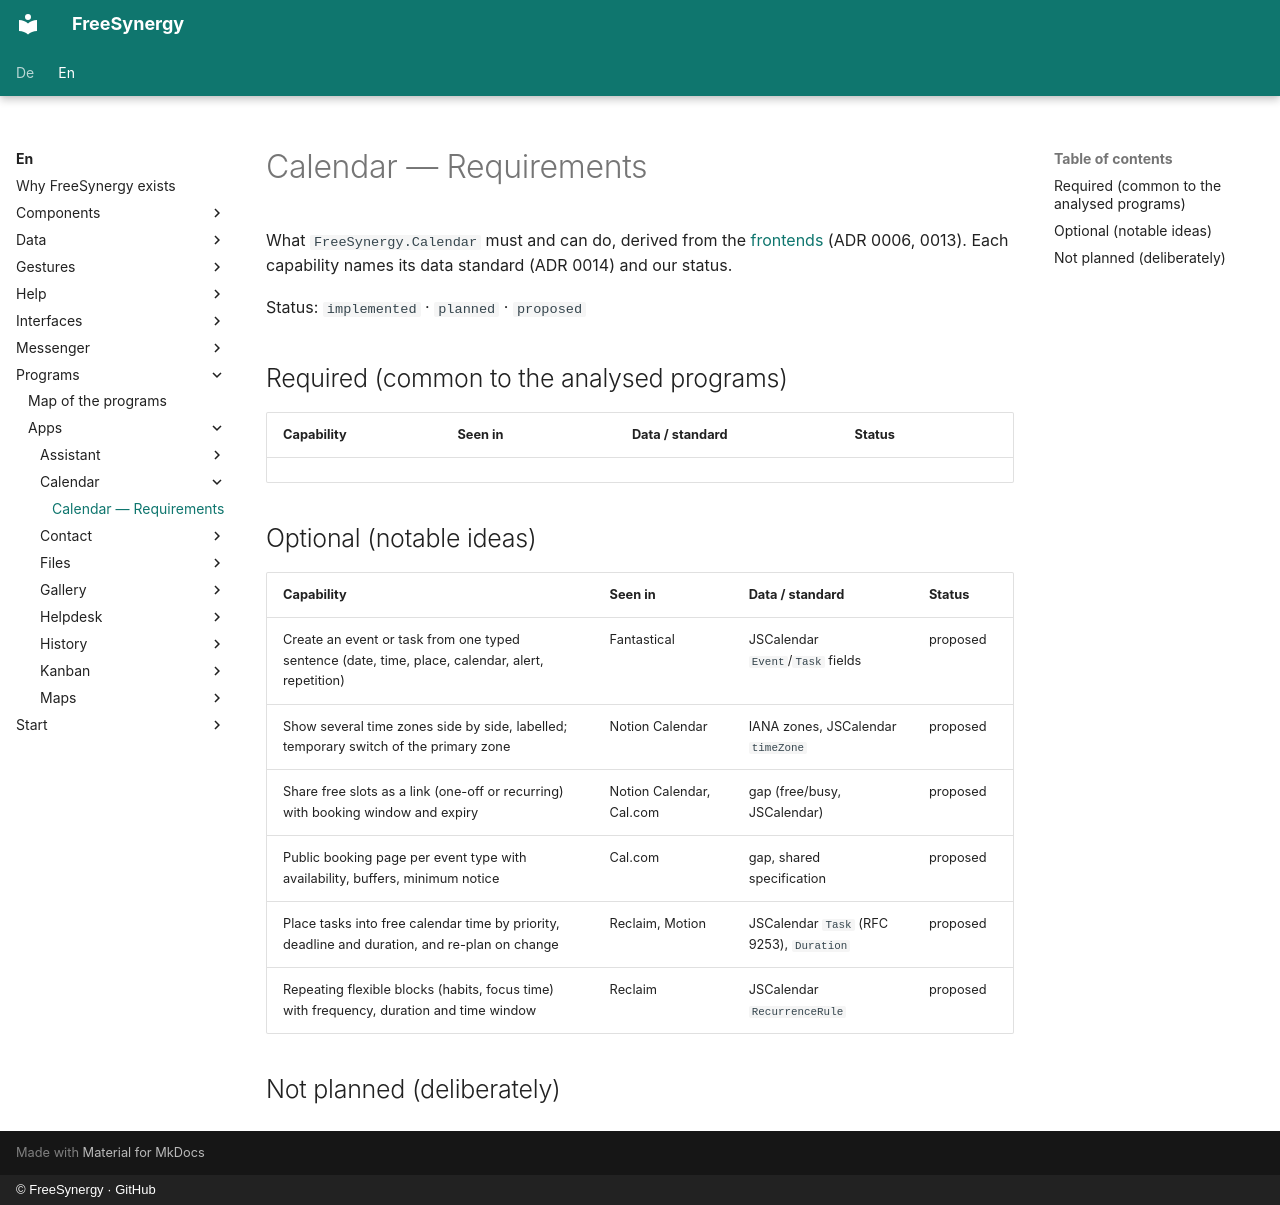

repository: FreeSynergy/fs-documentation · page: en/programs/apps/calendar/requirements/index.html · generator: mkdocs · copyright: © FreeSynergy · GitHub

# Calendar — Requirements

What `FreeSynergy.Calendar` must and can do, derived from the [frontends](frontends/index.md)
(ADR 0006, 0013). Each capability names its data standard (ADR 0014) and our status.

Status: `implemented` · `planned` · `proposed`

## Required (common to the analysed programs)

| Capability | Seen in | Data / standard | Status |
|------------|---------|-----------------|--------|

## Optional (notable ideas)

| Capability | Seen in | Data / standard | Status |
|------------|---------|-----------------|--------|
| Create an event or task from one typed sentence (date, time, place, calendar, alert, repetition) | Fantastical | JSCalendar `Event`/`Task` fields | proposed |
| Show several time zones side by side, labelled; temporary switch of the primary zone | Notion Calendar | IANA zones, JSCalendar `timeZone` | proposed |
| Share free slots as a link (one-off or recurring) with booking window and expiry | Notion Calendar, Cal.com | gap (free/busy, JSCalendar) | proposed |
| Public booking page per event type with availability, buffers, minimum notice | Cal.com | gap, shared specification | proposed |
| Place tasks into free calendar time by priority, deadline and duration, and re-plan on change | Reclaim, Motion | JSCalendar `Task` (RFC 9253), `Duration` | proposed |
| Repeating flexible blocks (habits, focus time) with frequency, duration and time window | Reclaim | JSCalendar `RecurrenceRule` | proposed |

## Not planned (deliberately)
